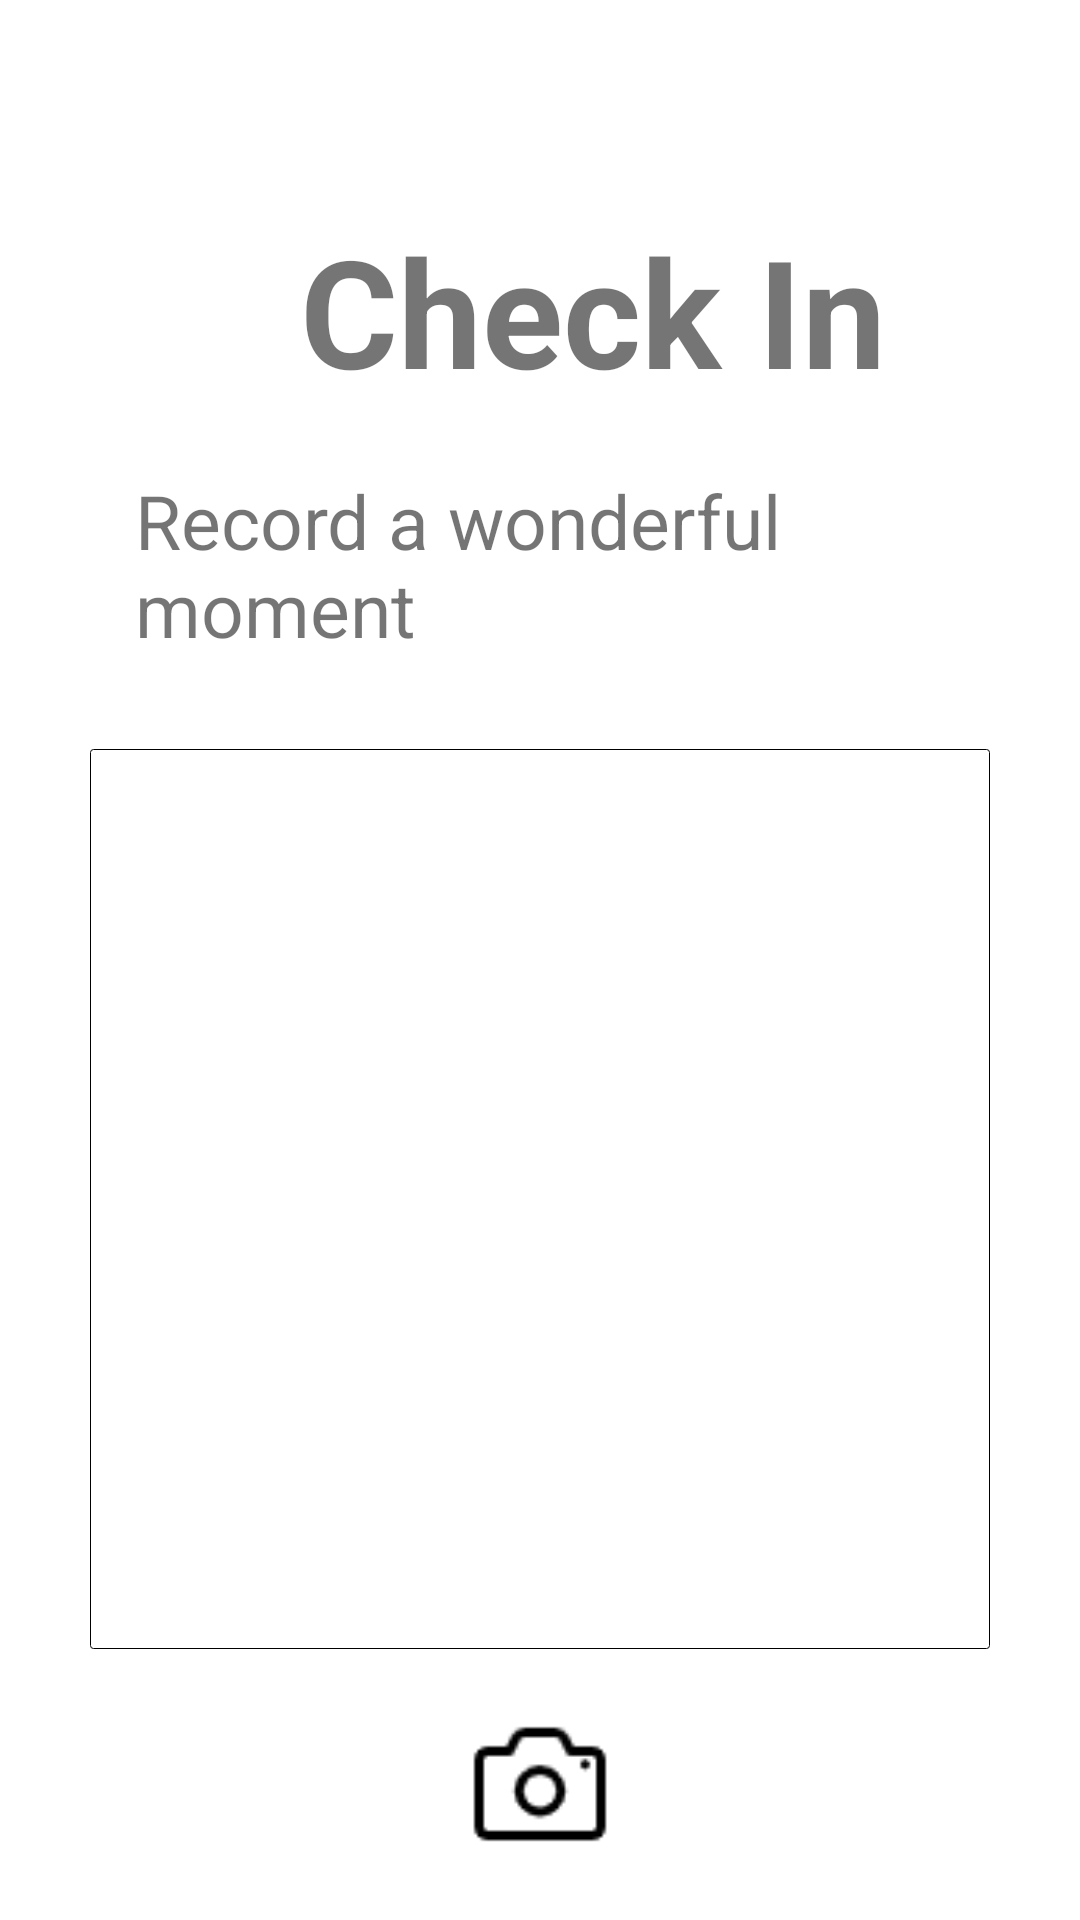

Write the Android layout XML for this screen, with the resource values it uses.
<!-- AndroidManifest.xml: application theme Theme.WhereTo -->
<!-- res/layout/activity_checkin.xml -->
<?xml version="1.0" encoding="utf-8"?>
<LinearLayout xmlns:android="http://schemas.android.com/apk/res/android"
    xmlns:app="http://schemas.android.com/apk/res-auto"
    xmlns:tools="http://schemas.android.com/tools"
    android:layout_width="match_parent"
    android:layout_height="match_parent"
    tools:context=".CheckinActivity"
    android:orientation="vertical">

    <TextView
        android:layout_width="wrap_content"
        android:layout_height="wrap_content"
        android:text="Check In"
        android:textSize="50dp"
        android:layout_marginLeft="100dp"
        android:textStyle="bold"
        android:layout_marginTop="70dp"/>

    <TextView
        android:layout_width="wrap_content"
        android:layout_height="wrap_content"
        android:text="Record a wonderful moment"
        android:textSize="25sp"
        android:layout_marginTop="20dp"
        android:layout_marginLeft="45dp"/>

    <ImageView
        android:layout_gravity="center"
        android:id="@+id/iv_photo"
        android:src="@drawable/bg_camera"
        android:layout_marginTop="30dp"
        android:layout_width="300dp"
        android:layout_height="300dp"/>



        <Button
            android:id="@+id/bt_turnon"
            android:layout_width="50dp"
            android:layout_height="50dp"
            android:layout_gravity="center"
            android:background="@drawable/ic_camera"
            android:layout_marginTop="20dp"/>





</LinearLayout>
<!-- resources referenced by this layout -->
<resources>
  <!-- drawable bg_camera (drawable) -->
  <?xml version="1.0" encoding="utf-8"?>
  <shape
      android:shape="rectangle"
      xmlns:android="http://schemas.android.com/apk/res/android">
  
      <corners
          android:bottomLeftRadius="1dp"
          android:bottomRightRadius="1dp"
          android:topLeftRadius="1dp"
          android:topRightRadius="1dp" />
  
      <stroke
          android:width="0.1dp" />
  
  </shape>
  <!-- drawable ic_camera: png bitmap (drawable, 851 bytes) -->
  <style name="Theme.WhereTo" parent="Theme.MaterialComponents.DayNight.NoActionBar">
          
          <item name="colorPrimary">@color/teal_700</item>
          <item name="colorPrimaryVariant">@color/teal_200</item>
          <item name="colorOnPrimary">@color/white</item>
          
          <item name="colorSecondary">@color/teal_200</item>
          <item name="colorSecondaryVariant">@color/teal_700</item>
          <item name="colorOnSecondary">@color/black</item>
          
          <item name="android:statusBarColor" tools:targetApi="l">?attr/colorPrimaryVariant</item>
          
      </style>
  <color name="teal_700">#FF018786</color>
  <color name="teal_200">#FF03DAC5</color>
  <color name="white">#FFFFFFFF</color>
  <color name="black">#FF000000</color>
</resources>
